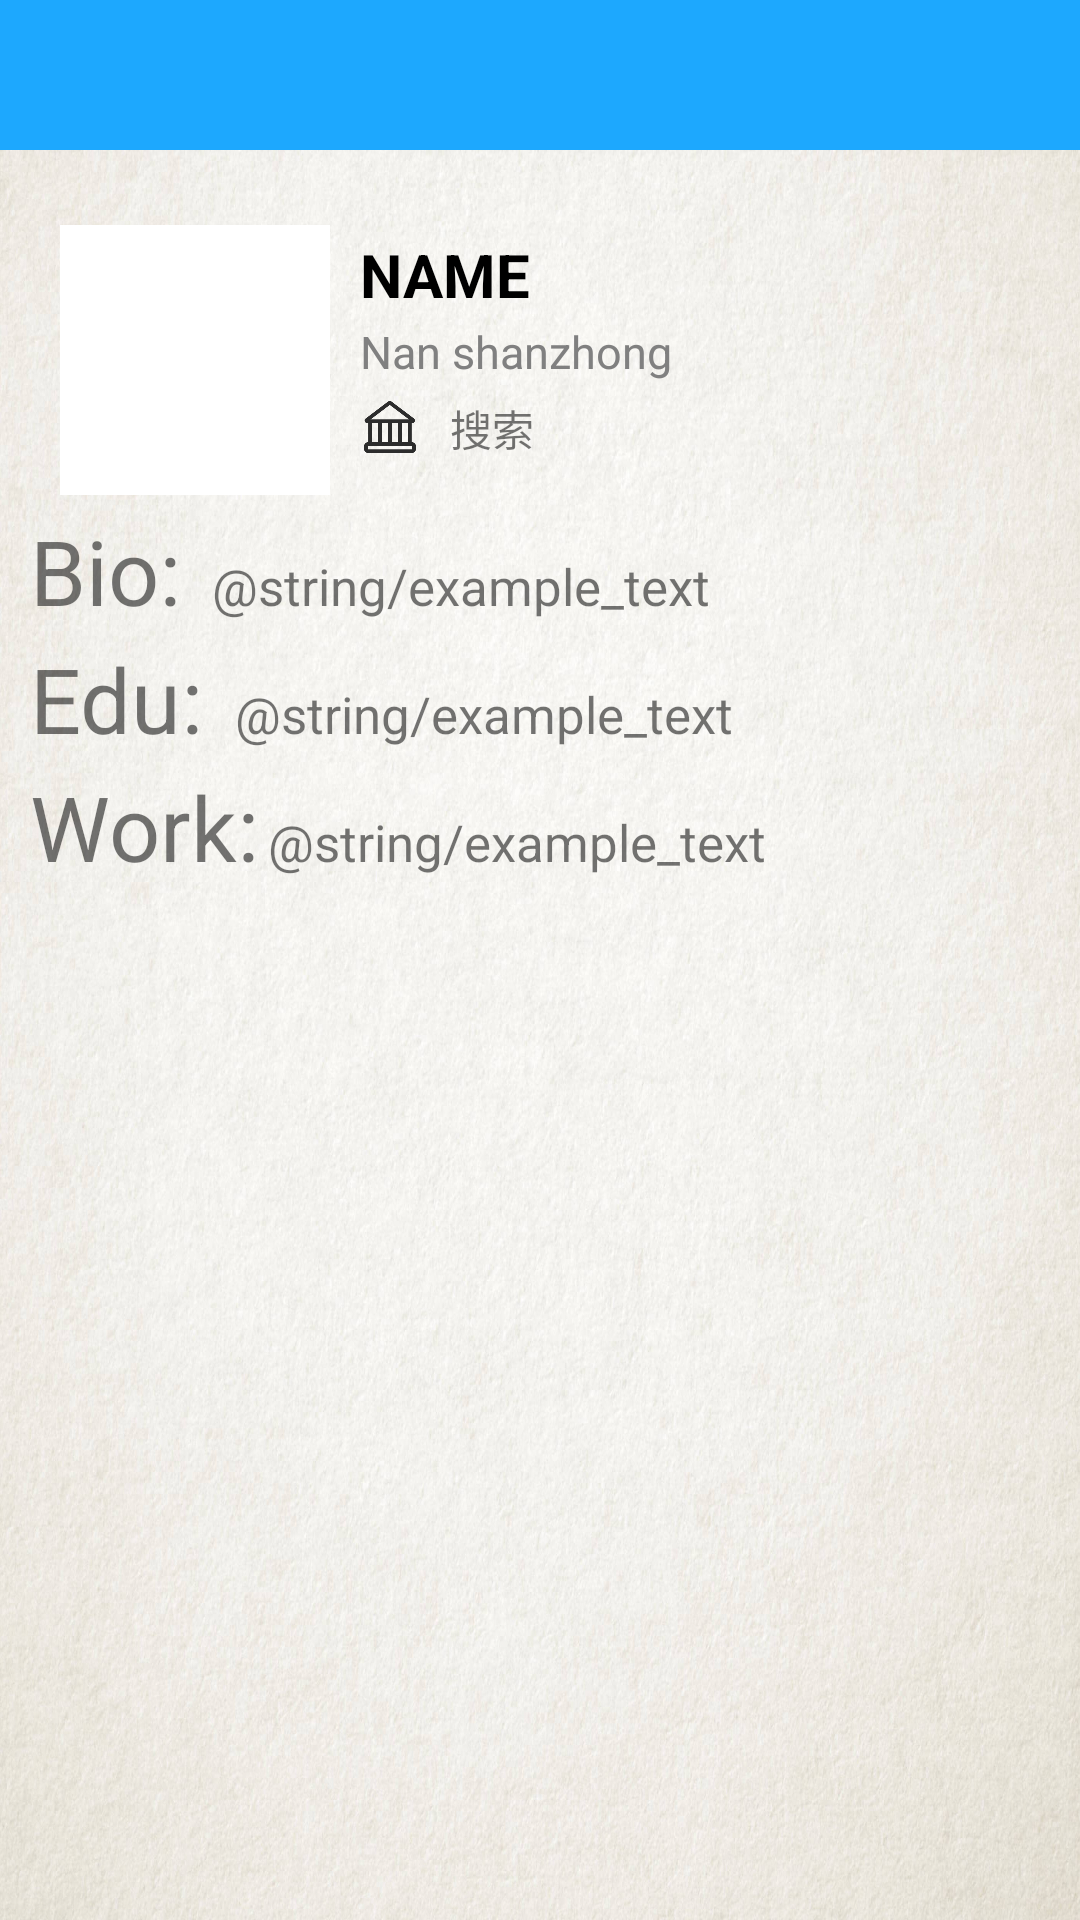

Here is an Android app screen rendered from its layout file. Give the layout XML and the strings, colors and styles it references.
<!-- AndroidManifest.xml: application theme AppTheme -->
<!-- res/layout/activity_expert_detail.xml -->
<?xml version="1.0" encoding="utf-8"?>
<LinearLayout xmlns:android="http://schemas.android.com/apk/res/android"
    xmlns:app="http://schemas.android.com/apk/res-auto"
    android:orientation="vertical"
    android:layout_width="match_parent"
    android:layout_height="match_parent">
    <LinearLayout
        android:id="@+id/news_detail_bar"
        android:layout_width="match_parent"
        android:layout_height="50dp"
        android:background="@color/tabBack"
        android:orientation="horizontal">

        <Button
            android:id="@+id/btn_news_back"
            android:layout_width="0dp"
            android:layout_height="30dp"
            android:layout_marginLeft="10dp"
            android:layout_marginTop="10dp"
            android:layout_weight="0.7"
            android:background="@drawable/ic_back_24" />

        <com.google.android.material.tabs.TabLayout
            android:id="@+id/tab_layout"
            android:layout_width="0dp"
            android:layout_height="wrap_content"
            android:layout_weight="8"
            app:tabIndicatorColor="@color/white"
            app:tabIndicatorHeight="3dp"
            app:tabSelectedTextColor="@color/white"
            app:tabTextColor="@color/white" />

    </LinearLayout>
    <ScrollView
        android:layout_width="match_parent"
        android:layout_height="wrap_content"
        android:background="@mipmap/paper3_background">
    <LinearLayout
        android:layout_width="match_parent"
        android:layout_height="wrap_content"
        android:orientation="vertical"
        android:paddingTop="20dp"
        android:paddingLeft="10dp"
        android:paddingRight="10dp">
    <LinearLayout
        android:id="@+id/ll_knowledge_title"
        android:layout_width="match_parent"
        android:layout_height="wrap_content"
        android:orientation="horizontal"
        android:layout_marginTop="5dp"
        android:layout_marginBottom="5dp"
        android:layout_marginLeft="10dp"
        android:layout_marginRight="10dp">
        <ImageView
            android:id="@+id/avatar"
            android:layout_width="90dp"
            android:layout_height="90dp"
            android:background="@color/white"
            android:layout_gravity="center_vertical"
            android:scaleType="centerCrop"
            android:layout_marginRight="10dp"
            />
        <LinearLayout
            android:layout_width="wrap_content"
            android:layout_height="wrap_content"
            android:orientation="vertical"
            android:layout_weight="1.5">
            <TextView
                android:id="@+id/expert_name"
                android:layout_width="wrap_content"
                android:layout_height="wrap_content"
                android:textSize="20sp"
                android:textColor="@color/black"
                android:text="NAME"
                android:textStyle="bold"
                android:layout_marginTop="3dp"
                android:layout_marginBottom="2dp"
                >
            </TextView>
            <TextView
                android:id="@+id/expert_en_name"
                android:layout_width="wrap_content"
                android:layout_height="wrap_content"
                android:textSize="15sp"
                android:text="Nan shanzhong"
                android:textColor="@color/garyDark"/>
            <LinearLayout
                android:layout_width="match_parent"
                android:layout_height="wrap_content"
                android:orientation="horizontal"
                android:layout_marginTop="5dp">
                <ImageView
                    android:layout_width="20dp"
                    android:layout_height="20dp"
                    android:background="@mipmap/university"
                    android:layout_marginRight="10dp"/>
                <TextView
                    android:id="@+id/affiliation"
                    android:layout_width="match_parent"
                    android:layout_height="wrap_content"
                    android:text="@string/search_hint"/>
            </LinearLayout>
        </LinearLayout>
    </LinearLayout>
    <LinearLayout
        android:layout_width="match_parent"
        android:layout_height="wrap_content"
        android:orientation="horizontal">

        <TextView
            android:layout_width="wrap_content"
            android:layout_height="wrap_content"
            android:text="Bio: "
            android:textSize="30sp"/>

        <TextView
            android:id="@+id/bio"
            android:layout_width="wrap_content"
            android:layout_height="wrap_content"
            android:lineSpacingMultiplier="1.1"
            android:paddingLeft="3dp"
            android:layout_marginBottom="20dp"
            android:text="@string/example_text"
            android:textSize="@dimen/content_size" />
    </LinearLayout>

    <LinearLayout
        android:layout_width="match_parent"
        android:layout_height="wrap_content"
        android:orientation="horizontal">

        <TextView
            android:layout_width="wrap_content"
            android:layout_height="wrap_content"
            android:text="Edu: "
            android:textSize="30sp" />

        <TextView
            android:id="@+id/edu"
            android:layout_width="wrap_content"
            android:layout_height="wrap_content"
            android:lineSpacingMultiplier="1.1"
            android:paddingLeft="3dp"
            android:layout_marginBottom="20dp"
            android:text="@string/example_text"
            android:textSize="@dimen/content_size" />
    </LinearLayout>
    <LinearLayout
        android:layout_width="match_parent"
        android:layout_height="wrap_content"
        android:orientation="horizontal">

        <TextView
            android:layout_width="wrap_content"
            android:layout_height="wrap_content"
            android:text="Work:"
            android:textSize="30sp" />

        <TextView
            android:id="@+id/work"
            android:layout_width="wrap_content"
            android:layout_height="wrap_content"
            android:lineSpacingMultiplier="1.1"
            android:paddingLeft="3dp"
            android:layout_marginBottom="20dp"
            android:text="@string/example_text"
            android:textSize="@dimen/content_size" />
    </LinearLayout>
    </LinearLayout>
    </ScrollView>
</LinearLayout>
<!-- resources referenced by this layout -->
<resources>
  <color name="black">#000000</color>
  <color name="garyDark">#808080</color>
  <color name="tabBack">#1da8fe</color>
  <color name="white">#FFFFFF</color>
  <dimen name="content_size">17sp</dimen>
  <!-- mipmap paper3_background: jpeg bitmap (mipmap-xxxhdpi, 532324 bytes) -->
  <!-- mipmap university: png bitmap (mipmap-xxxhdpi, 4821 bytes) -->
  <string name="search_hint">搜索</string>
  <style name="AppTheme" parent="Theme.AppCompat.Light">
          
          <item name="colorPrimary">@color/colorPrimary</item>
          <item name="colorPrimaryDark">@color/colorPrimaryDark</item>
          <item name="colorAccent">@color/colorAccent</item>
  
      </style>
  <color name="colorPrimary">#008577</color>
  <color name="colorPrimaryDark">#00574B</color>
  <color name="colorAccent">#D81B60</color>
</resources>
